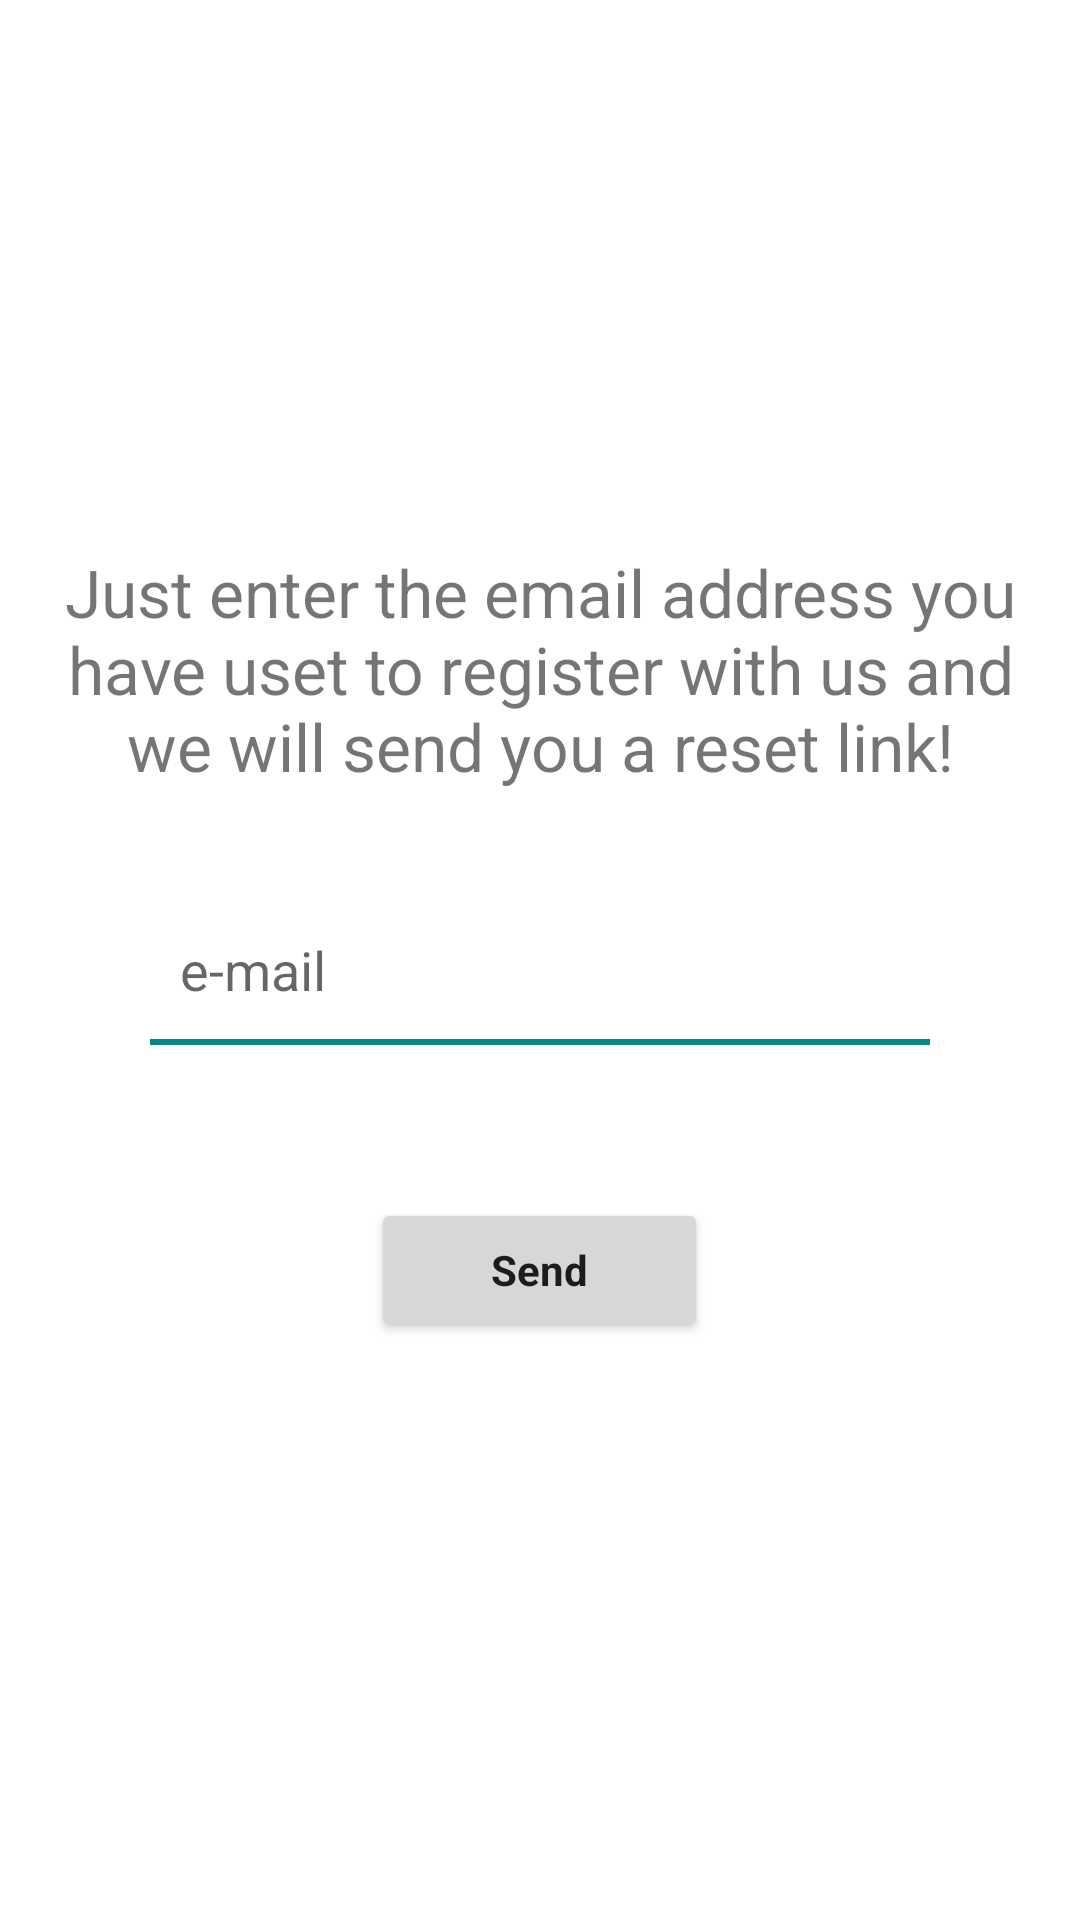

The Android layout XML behind this screen, and the referenced resources:
<!-- AndroidManifest.xml: application theme Theme.ChatApp -->
<!-- res/layout/fragment_password.xml -->
<?xml version="1.0" encoding="utf-8"?>
<ScrollView xmlns:android="http://schemas.android.com/apk/res/android"
    xmlns:tools="http://schemas.android.com/tools"
    android:layout_width="match_parent"
    android:layout_height="match_parent"
    android:orientation="vertical"
    tools:context=".opening.opening.views.auth.PasswordFragment">

    <LinearLayout
        android:layout_width="match_parent"
        android:layout_height="wrap_content"
        android:layout_gravity="center"
        android:orientation="vertical">

        <ImageView
            android:layout_width="wrap_content"
            android:layout_height="wrap_content"
            android:layout_gravity="center"
            android:layout_marginTop="10dp"
            android:contentDescription="@string/app_name" />

        <LinearLayout
            android:layout_width="match_parent"
            android:layout_height="wrap_content"
            android:layout_gravity="center"
            android:orientation="vertical">

            <TextView
                android:layout_width="wrap_content"
                android:layout_height="wrap_content"
                android:layout_gravity="center"
                android:layout_marginLeft="16dp"
                android:layout_marginRight="16dp"
                android:layout_marginBottom="10dp"
                android:text="@string/just_enter_the_email_address_you_ve_uset_to_register_with_us_and_we_ll_send_you_a_reset_link"
                android:textAlignment="center"
                android:textSize="22sp" />

            <EditText
                android:id="@+id/user_mail_forgot_page"
                android:layout_width="match_parent"
                android:layout_height="wrap_content"
                android:layout_gravity="center"
                android:layout_marginLeft="50dp"
                android:layout_marginTop="25dp"
                android:layout_marginRight="50dp"
                android:autofillHints="@string/e_mail"
                android:background="@drawable/edit_text_style"
                android:cursorVisible="true"
                android:elegantTextHeight="true"
                android:hint="@string/e_mail"
                android:inputType="textEmailAddress"
                android:padding="10sp" />

            <Button
                android:id="@+id/forgot_password_send_mail_btn"
                android:layout_width="wrap_content"
                android:layout_height="wrap_content"
                android:layout_gravity="center"
                android:layout_marginTop="50dp"
                android:textAllCaps="false"
                android:layout_marginBottom="20dp"
                android:elevation="25dp"
                android:paddingLeft="40dp"
                android:paddingRight="40dp"
                android:text="@string/send"
                android:textStyle="bold" />
        </LinearLayout>


    </LinearLayout>

</ScrollView>
<!-- resources referenced by this layout -->
<resources>
  <!-- drawable edit_text_style (drawable) -->
  <?xml version="1.0" encoding="utf-8"?>
  <layer-list xmlns:android="http://schemas.android.com/apk/res/android">
      <item
          android:bottom="1dp"
          android:left="-2dp"
          android:right="-2dp"
          android:top="-2dp">
          <shape android:shape="rectangle">
              <stroke
                  android:width="2dp"
                  android:color="@color/teal_700"/>
          </shape>
      </item>
  </layer-list>
  <string name="app_name">Chat App</string>
  <string name="e_mail">e-mail</string>
  <string name="just_enter_the_email_address_you_ve_uset_to_register_with_us_and_we_ll_send_you_a_reset_link">Just enter the email address you have uset to register with us and we will send you a reset link!</string>
  <string name="send">Send</string>
  <style name="Theme.ChatApp" parent="Theme.MaterialComponents.DayNight.DarkActionBar">
          
          <item name="colorPrimary">@color/purple_500</item>
          <item name="colorPrimaryVariant">@color/purple_700</item>
          <item name="colorOnPrimary">@color/white</item>
          
          <item name="colorSecondary">@color/teal_200</item>
          <item name="colorSecondaryVariant">@color/teal_700</item>
          <item name="colorOnSecondary">@color/white</item>
          
          <item name="android:statusBarColor" tools:targetApi="l">?attr/colorPrimaryVariant</item>
          
          
          <item name="fontFamily">@font/firasans_italic</item>
      </style>
  <color name="teal_700">#FF018786</color>
  <color name="purple_500">#FF1BA39C</color>
  <color name="purple_700">#FF0B8389</color>
  <color name="white">#FFFFFFFF</color>
  <color name="teal_200">#FF03DAC5</color>
</resources>
